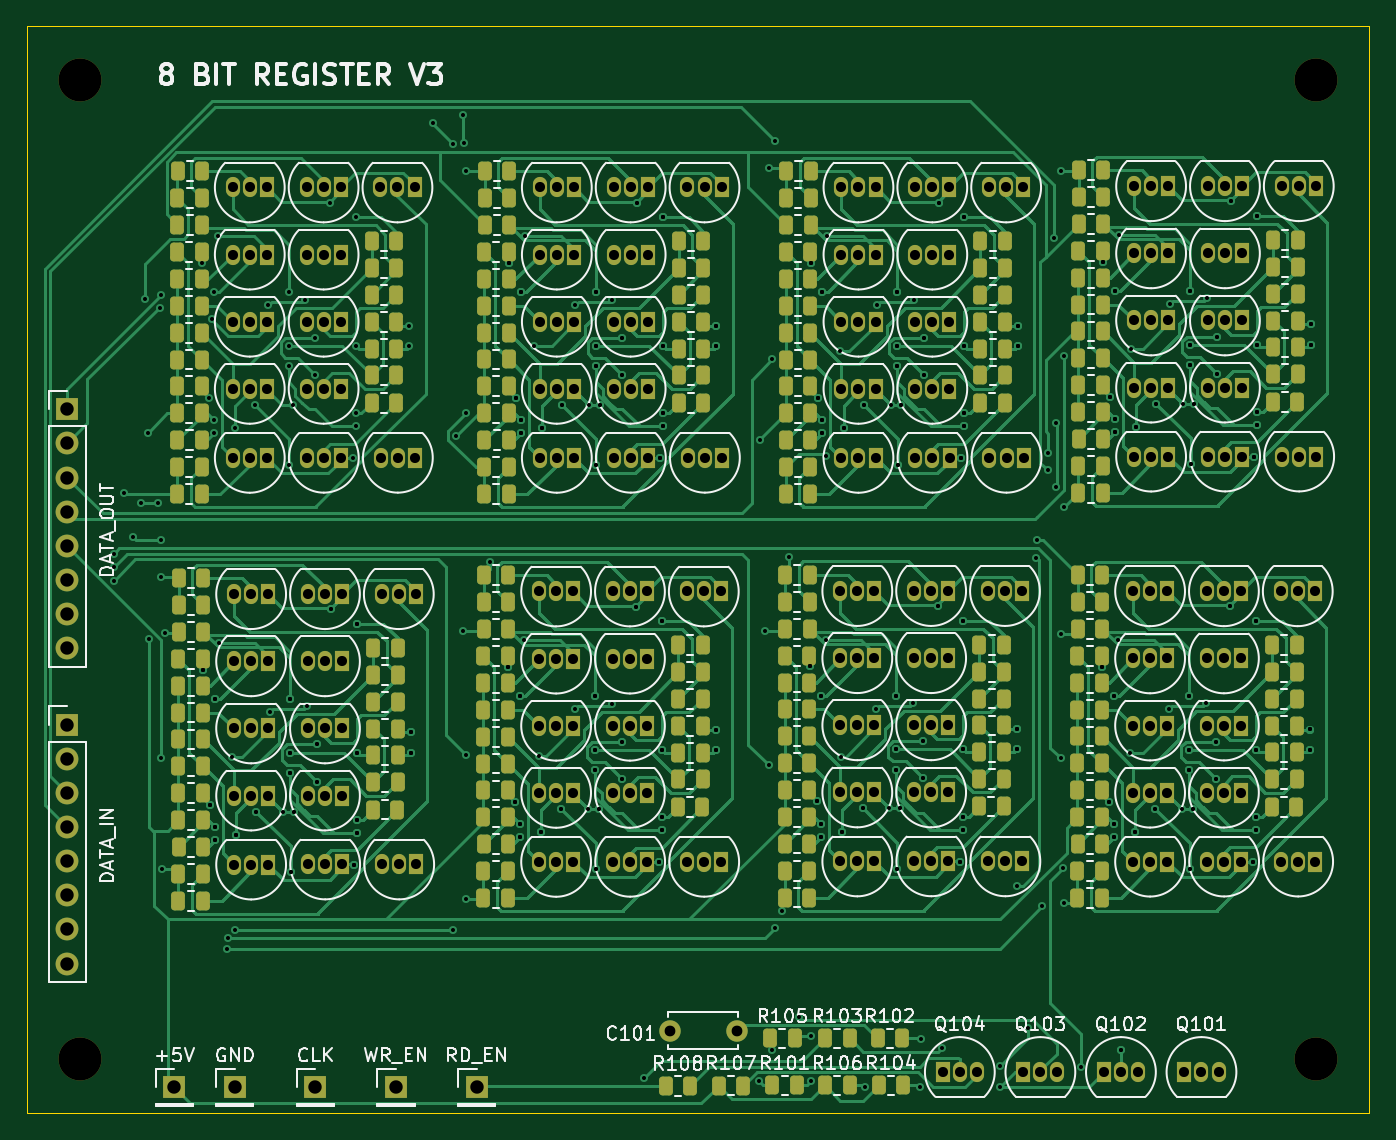
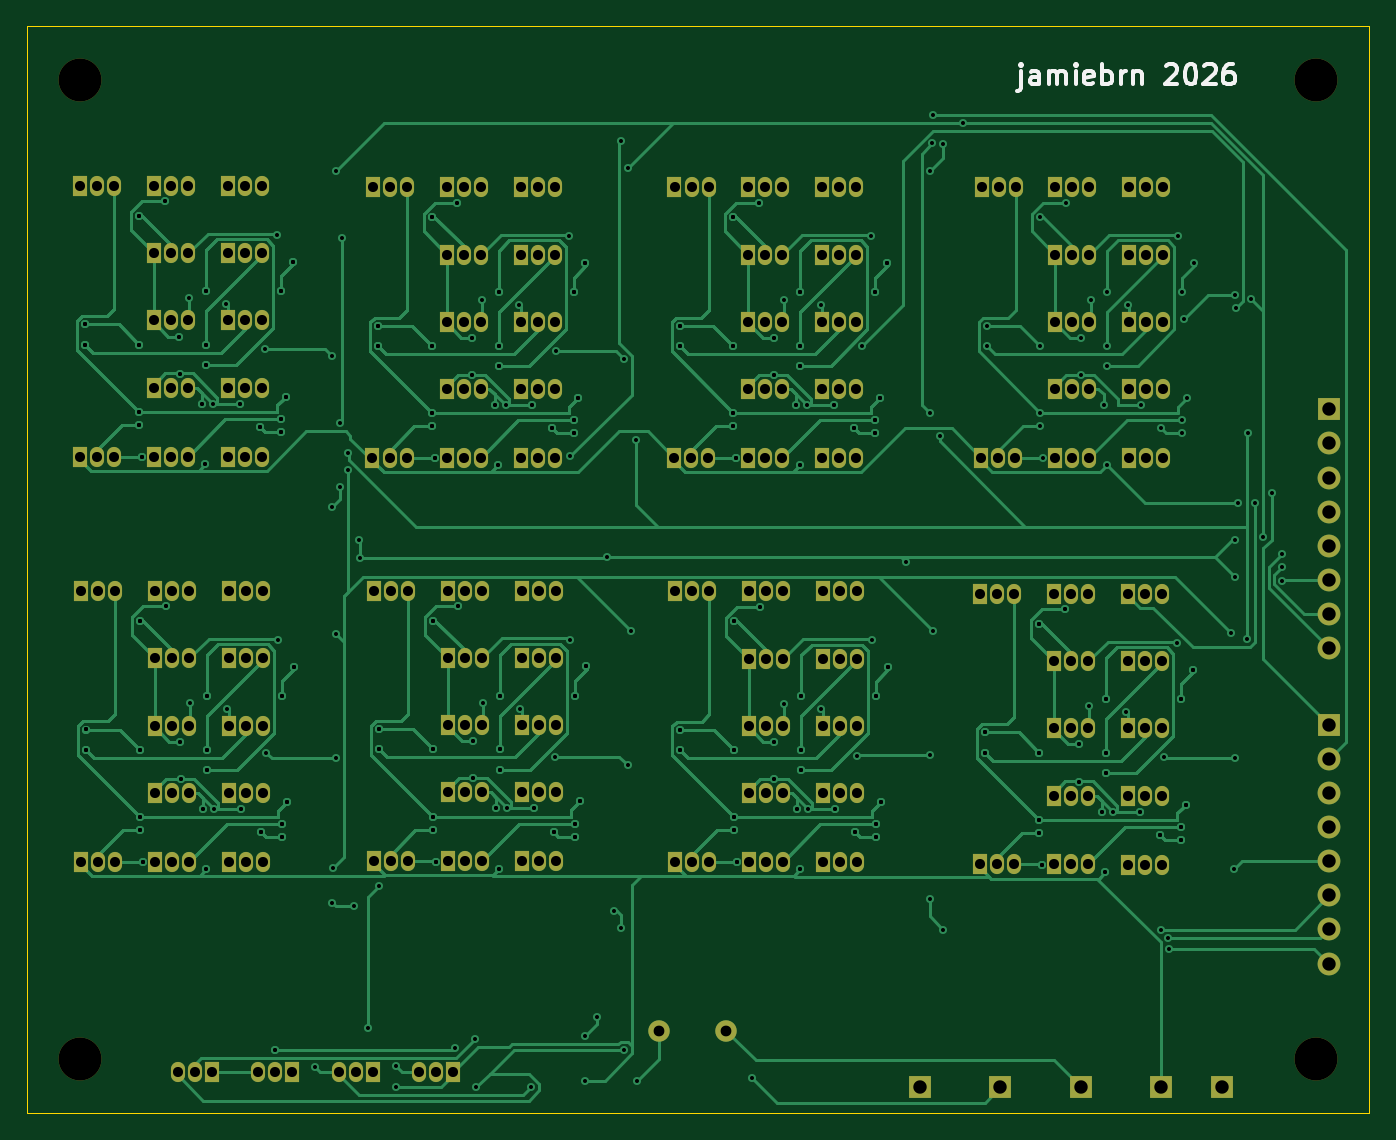
Circuit board: 11 layer files. Board 100.0 x 81.0 mm.
- bottom_copper: reg-B_Cu.gbr (139604 bytes)
- bottom_mask: reg-B_Mask.gbr (12370 bytes)
- paste: reg-B_Paste.gbr (461 bytes)
- bottom_silk: reg-B_Silkscreen.gbr (7438 bytes)
- outline: reg-Edge_Cuts.gbr (621 bytes)
- top_copper: reg-F_Cu.gbr (279923 bytes)
- top_mask: reg-F_Mask.gbr (25061 bytes)
- paste: reg-F_Paste.gbr (13092 bytes)
- top_silk: reg-F_Silkscreen.gbr (94281 bytes)
- drill: reg-NPTH.drl (404 bytes)
- drill: reg-PTH.drl (15194 bytes)

=== bottom_copper: reg-B_Cu.gbr (139604 bytes, source omitted) ===
=== bottom_mask: reg-B_Mask.gbr (12370 bytes, source omitted) ===
=== paste: reg-B_Paste.gbr ===
%TF.GenerationSoftware,KiCad,Pcbnew,9.0.7*%
%TF.CreationDate,2026-01-15T12:34:36+00:00*%
%TF.ProjectId,reg,7265672e-6b69-4636-9164-5f7063625858,rev?*%
%TF.SameCoordinates,Original*%
%TF.FileFunction,Paste,Bot*%
%TF.FilePolarity,Positive*%
%FSLAX46Y46*%
G04 Gerber Fmt 4.6, Leading zero omitted, Abs format (unit mm)*
G04 Created by KiCad (PCBNEW 9.0.7) date 2026-01-15 12:34:36*
%MOMM*%
%LPD*%
G01*
G04 APERTURE LIST*
G04 APERTURE END LIST*
M02*

=== bottom_silk: reg-B_Silkscreen.gbr (7438 bytes, source omitted) ===
=== outline: reg-Edge_Cuts.gbr ===
%TF.GenerationSoftware,KiCad,Pcbnew,9.0.7*%
%TF.CreationDate,2026-01-15T12:34:36+00:00*%
%TF.ProjectId,reg,7265672e-6b69-4636-9164-5f7063625858,rev?*%
%TF.SameCoordinates,Original*%
%TF.FileFunction,Profile,NP*%
%FSLAX46Y46*%
G04 Gerber Fmt 4.6, Leading zero omitted, Abs format (unit mm)*
G04 Created by KiCad (PCBNEW 9.0.7) date 2026-01-15 12:34:36*
%MOMM*%
%LPD*%
G01*
G04 APERTURE LIST*
%TA.AperFunction,Profile*%
%ADD10C,0.050000*%
%TD*%
G04 APERTURE END LIST*
D10*
X15000000Y-15420000D02*
X115000000Y-15420000D01*
X115000000Y-96420000D01*
X15000000Y-96420000D01*
X15000000Y-15420000D01*
M02*

=== top_copper: reg-F_Cu.gbr (279923 bytes, source omitted) ===
=== top_mask: reg-F_Mask.gbr (25061 bytes, source omitted) ===
=== paste: reg-F_Paste.gbr (13092 bytes, source omitted) ===
=== top_silk: reg-F_Silkscreen.gbr (94281 bytes, source omitted) ===
=== drill: reg-NPTH.drl ===
M48
; DRILL file {KiCad 9.0.7} date 2026-01-15T12:34:41+0000
; FORMAT={-:-/ absolute / metric / decimal}
; #@! TF.CreationDate,2026-01-15T12:34:41+00:00
; #@! TF.GenerationSoftware,Kicad,Pcbnew,9.0.7
; #@! TF.FileFunction,NonPlated,1,2,NPTH
FMAT,2
METRIC
; #@! TA.AperFunction,NonPlated,NPTH,ComponentDrill
T1C3.200
%
G90
G05
T1
X19.0Y-19.5
X19.0Y-92.42
X111.0Y-19.5
X111.0Y-92.42
M30

=== drill: reg-PTH.drl (15194 bytes, source omitted) ===
